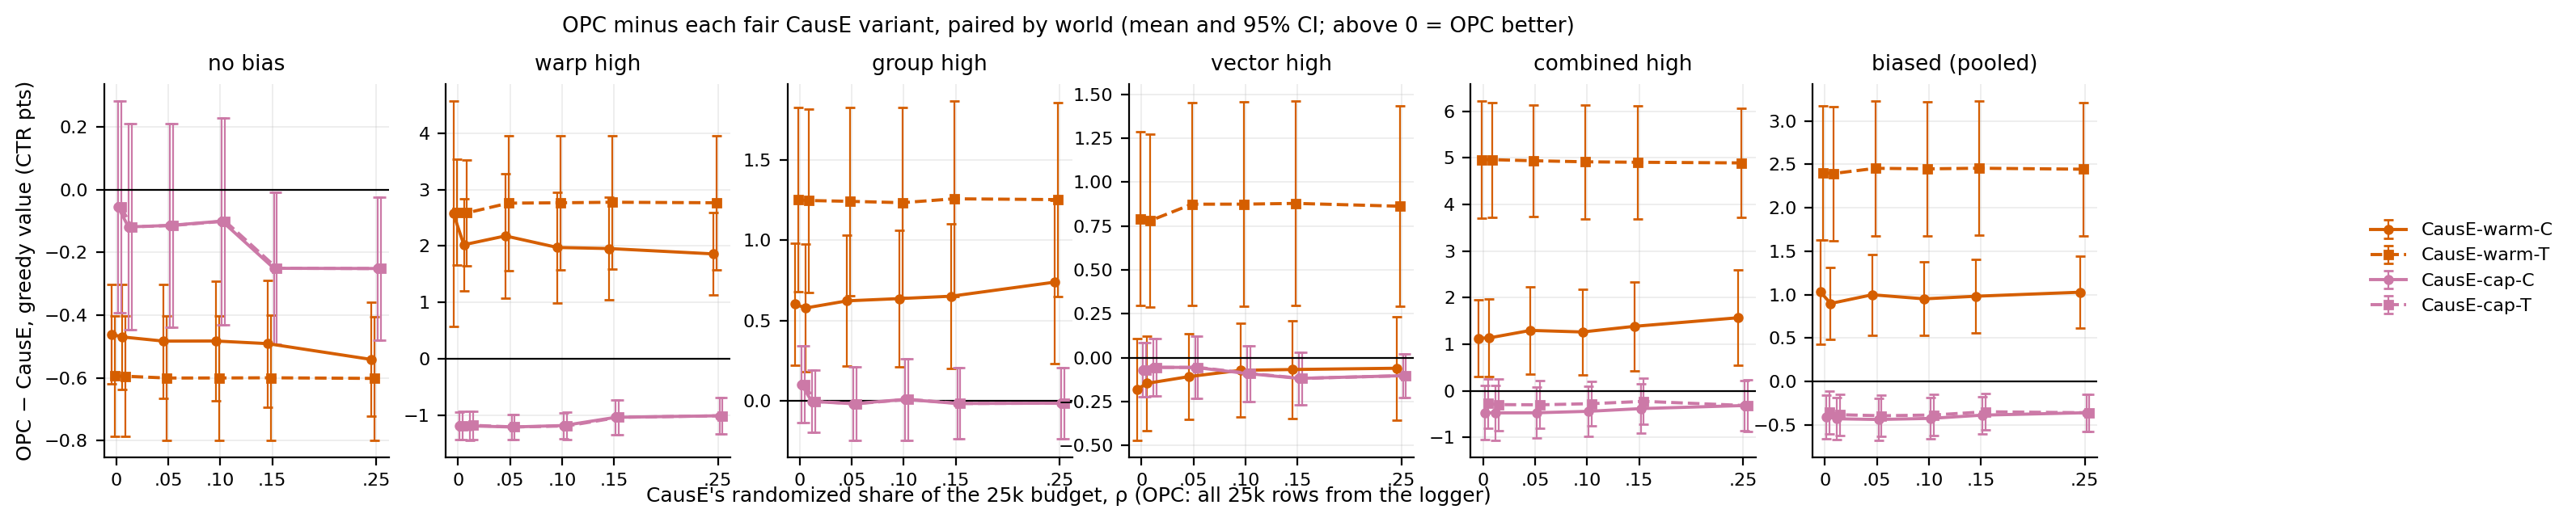

Values plotted in this chart, from the file beside it:
a, b, rho, bias, a_minus_b_gain_greedy, a_minus_b_gain_greedy_lo, a_minus_b_gain_greedy_hi, worlds, a_higher, a_minus_b_gain, a_minus_b_gain_tempered, panel
opc, warm_c, 0.0, none, -0.4609, -0.6199, -0.3019, 6, 0, , , none
opc, warm_c, 0.01, none, -0.4691, -0.6364, -0.3019, 6, 0, , , none
opc, warm_c, 0.05, none, -0.4825, -0.6644, -0.3006, 6, 0, , , none
opc, warm_c, 0.1, none, -0.4821, -0.6724, -0.2919, 6, 0, , , none
opc, warm_c, 0.15, none, -0.4905, -0.6933, -0.2877, 6, 0, , , none
opc, warm_c, 0.25, none, -0.5411, -0.7228, -0.3594, 6, 0, , , none
opc, warm_t, 0.0, none, -0.594, -0.7857, -0.4023, 6, 0, , , none
opc, warm_t, 0.01, none, -0.5944, -0.7859, -0.4028, 6, 0, , , none
opc, warm_t, 0.05, none, -0.6002, -0.799, -0.4014, 6, 0, , , none
opc, warm_t, 0.1, none, -0.6, -0.7989, -0.4011, 6, 0, , , none
opc, warm_t, 0.15, none, -0.5994, -0.7984, -0.4004, 6, 0, , , none
opc, warm_t, 0.25, none, -0.6014, -0.7989, -0.4038, 6, 0, , , none
opc, cap_c, 0.0, none, -0.05438, -0.3917, 0.2829, 6, 2, , , none
opc, cap_c, 0.01, none, -0.1184, -0.4471, 0.2103, 6, 1, , , none
opc, cap_c, 0.05, none, -0.1136, -0.4383, 0.211, 6, 1, , , none
opc, cap_c, 0.1, none, -0.09993, -0.4297, 0.2299, 6, 1, , , none
opc, cap_c, 0.15, none, -0.2503, -0.4918, -0.008877, 6, 1, , , none
opc, cap_c, 0.25, none, -0.251, -0.4791, -0.02298, 6, 1, , , none
opc, cap_t, 0.0, none, -0.05433, -0.3917, 0.283, 6, 2, , , none
opc, cap_t, 0.01, none, -0.1184, -0.4471, 0.2104, 6, 1, , , none
opc, cap_t, 0.05, none, -0.1137, -0.4385, 0.2111, 6, 1, , , none
opc, cap_t, 0.1, none, -0.1, -0.4299, 0.2298, 6, 1, , , none
opc, cap_t, 0.15, none, -0.2503, -0.4918, -0.008777, 6, 1, , , none
opc, cap_t, 0.25, none, -0.2513, -0.4791, -0.02339, 6, 1, , , none
opc, warm_c, 0.0, w-high.g-none.v-none, 2.573, 0.5745, 4.572, 6, 6, , , w-high.g-none.v-none
opc, warm_c, 0.01, w-high.g-none.v-none, 2.022, 1.209, 2.836, 6, 6, , , w-high.g-none.v-none
opc, warm_c, 0.05, w-high.g-none.v-none, 2.179, 1.069, 3.289, 6, 6, , , w-high.g-none.v-none
opc, warm_c, 0.1, w-high.g-none.v-none, 1.974, 0.9889, 2.959, 6, 6, , , w-high.g-none.v-none
opc, warm_c, 0.15, w-high.g-none.v-none, 1.955, 1.049, 2.861, 6, 6, , , w-high.g-none.v-none
opc, warm_c, 0.25, w-high.g-none.v-none, 1.86, 1.127, 2.594, 6, 6, , , w-high.g-none.v-none
opc, warm_t, 0.0, w-high.g-none.v-none, 2.601, 1.661, 3.541, 6, 6, , , w-high.g-none.v-none
opc, warm_t, 0.01, w-high.g-none.v-none, 2.588, 1.654, 3.522, 6, 6, , , w-high.g-none.v-none
opc, warm_t, 0.05, w-high.g-none.v-none, 2.761, 1.567, 3.954, 6, 6, , , w-high.g-none.v-none
opc, warm_t, 0.1, w-high.g-none.v-none, 2.767, 1.576, 3.958, 6, 6, , , w-high.g-none.v-none
opc, warm_t, 0.15, w-high.g-none.v-none, 2.776, 1.591, 3.961, 6, 6, , , w-high.g-none.v-none
opc, warm_t, 0.25, w-high.g-none.v-none, 2.767, 1.582, 3.952, 6, 6, , , w-high.g-none.v-none
opc, cap_c, 0.0, w-high.g-none.v-none, -1.194, -1.436, -0.9509, 6, 0, , , w-high.g-none.v-none
opc, cap_c, 0.01, w-high.g-none.v-none, -1.191, -1.448, -0.933, 6, 0, , , w-high.g-none.v-none
opc, cap_c, 0.05, w-high.g-none.v-none, -1.211, -1.43, -0.9922, 6, 0, , , w-high.g-none.v-none
opc, cap_c, 0.1, w-high.g-none.v-none, -1.185, -1.413, -0.956, 6, 0, , , w-high.g-none.v-none
opc, cap_c, 0.15, w-high.g-none.v-none, -1.039, -1.343, -0.7348, 6, 0, , , w-high.g-none.v-none
opc, cap_c, 0.25, w-high.g-none.v-none, -1.011, -1.337, -0.6855, 6, 0, , , w-high.g-none.v-none
opc, cap_t, 0.0, w-high.g-none.v-none, -1.183, -1.431, -0.9354, 6, 0, , , w-high.g-none.v-none
opc, cap_t, 0.01, w-high.g-none.v-none, -1.181, -1.431, -0.9305, 6, 0, , , w-high.g-none.v-none
opc, cap_t, 0.05, w-high.g-none.v-none, -1.21, -1.428, -0.9932, 6, 0, , , w-high.g-none.v-none
opc, cap_t, 0.1, w-high.g-none.v-none, -1.192, -1.437, -0.9475, 6, 0, , , w-high.g-none.v-none
opc, cap_t, 0.15, w-high.g-none.v-none, -1.039, -1.343, -0.7348, 6, 0, , , w-high.g-none.v-none
opc, cap_t, 0.25, w-high.g-none.v-none, -1.011, -1.337, -0.6855, 6, 0, , , w-high.g-none.v-none
opc, warm_c, 0.0, w-none.g-high.v-none, 0.6024, 0.2212, 0.9835, 6, 6, , , w-none.g-high.v-none
opc, warm_c, 0.01, w-none.g-high.v-none, 0.5789, 0.1832, 0.9745, 6, 6, , , w-none.g-high.v-none
opc, warm_c, 0.05, w-none.g-high.v-none, 0.6234, 0.2153, 1.031, 6, 6, , , w-none.g-high.v-none
opc, warm_c, 0.1, w-none.g-high.v-none, 0.6373, 0.213, 1.062, 6, 6, , , w-none.g-high.v-none
opc, warm_c, 0.15, w-none.g-high.v-none, 0.6521, 0.2015, 1.103, 6, 6, , , w-none.g-high.v-none
opc, warm_c, 0.25, w-none.g-high.v-none, 0.74, 0.234, 1.246, 6, 6, , , w-none.g-high.v-none
opc, warm_t, 0.0, w-none.g-high.v-none, 1.252, 0.6778, 1.827, 6, 6, , , w-none.g-high.v-none
opc, warm_t, 0.01, w-none.g-high.v-none, 1.248, 0.6768, 1.819, 6, 6, , , w-none.g-high.v-none
opc, warm_t, 0.05, w-none.g-high.v-none, 1.243, 0.6576, 1.828, 6, 6, , , w-none.g-high.v-none
opc, warm_t, 0.1, w-none.g-high.v-none, 1.234, 0.6438, 1.825, 6, 6, , , w-none.g-high.v-none
opc, warm_t, 0.15, w-none.g-high.v-none, 1.259, 0.6498, 1.867, 6, 6, , , w-none.g-high.v-none
opc, warm_t, 0.25, w-none.g-high.v-none, 1.254, 0.649, 1.858, 6, 6, , , w-none.g-high.v-none
... 84 more rows
